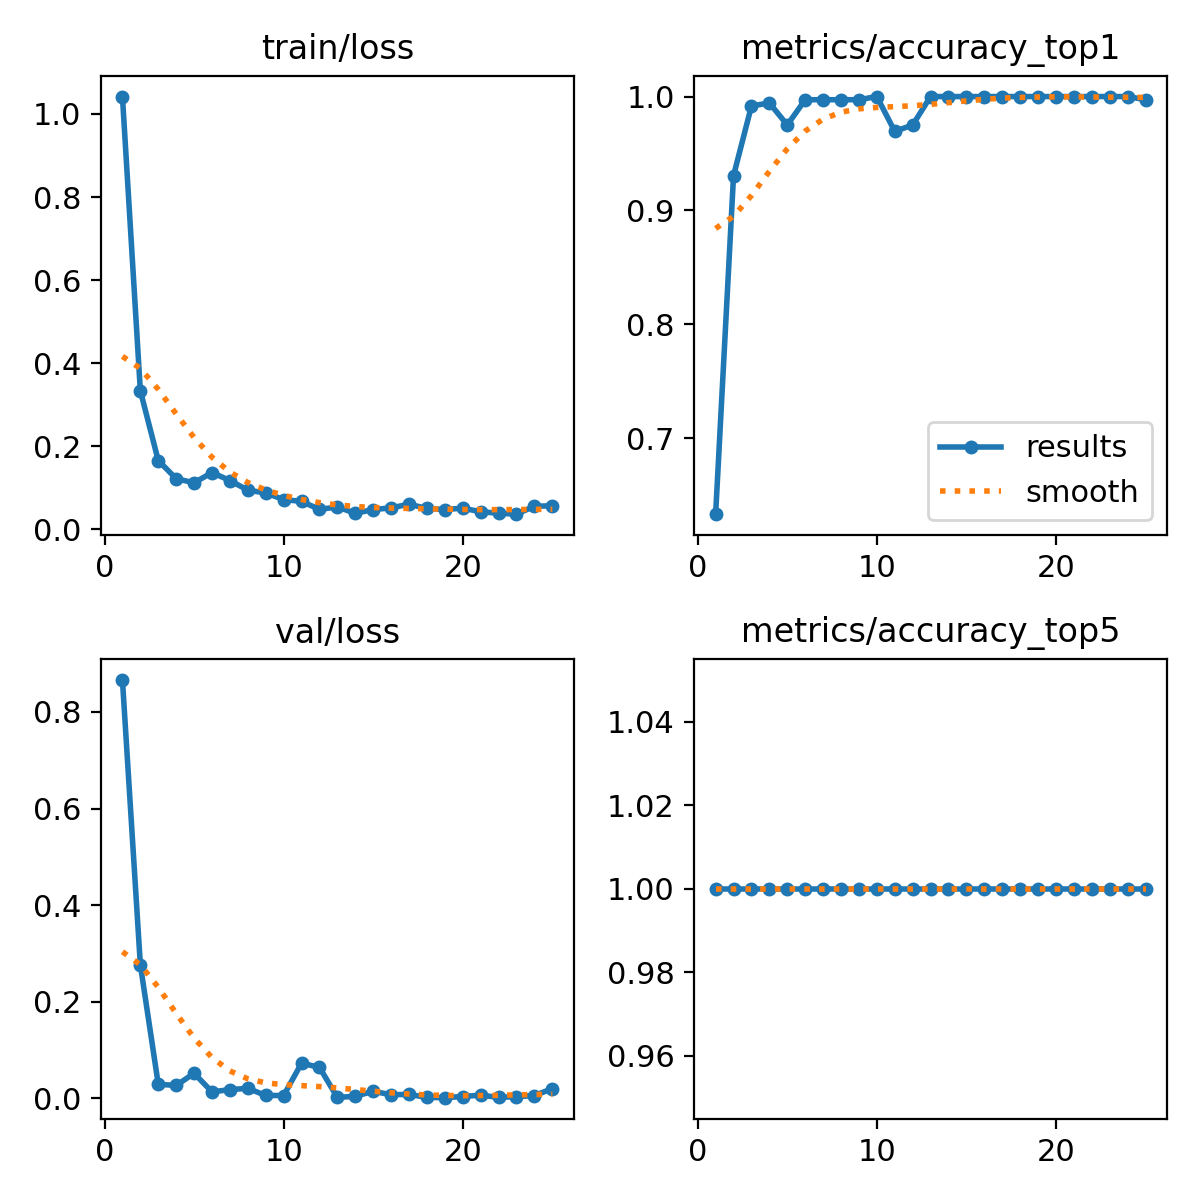

Data behind this chart, as committed beside it:
epoch, time, train/loss, metrics/accuracy_top1, metrics/accuracy_top5, val/loss, lr/pg0, lr/pg1, lr/pg2
1, 4.466, 1.042, 0.6333, 1, 0.866, 0.00011, 0.00011, 0.07811
2, 8.613, 0.3336, 0.9306, 1, 0.2764, 0.0002249, 0.0002249, 0.05522
3, 12.24, 0.1657, 0.9917, 1, 0.029, 0.0003395, 0.0003395, 0.03234
4, 15.62, 0.122, 0.9944, 1, 0.02646, 0.0004534, 0.0004534, 0.009453
5, 19.51, 0.1121, 0.975, 1, 0.05171, 0.000497, 0.000497, 0.000497
6, 24.14, 0.1368, 0.9972, 1, 0.01322, 0.0004952, 0.0004952, 0.0004952
7, 28.84, 0.1176, 0.9972, 1, 0.01791, 0.0004932, 0.0004932, 0.0004932
8, 32.87, 0.0944, 0.9972, 1, 0.02055, 0.0004907, 0.0004907, 0.0004907
9, 36.8, 0.08757, 0.9972, 1, 0.00579, 0.0004879, 0.0004879, 0.0004879
10, 41.05, 0.07178, 1, 1, 0.00566, 0.0004847, 0.0004847, 0.0004847
11, 45.45, 0.0673, 0.9694, 1, 0.07261, 0.0004812, 0.0004812, 0.0004812
12, 49.53, 0.04813, 0.975, 1, 0.06402, 0.0004773, 0.0004773, 0.0004773
13, 54.08, 0.05388, 1, 1, 0.00158, 0.000473, 0.000473, 0.000473
14, 58.61, 0.03869, 1, 1, 0.00424, 0.0004684, 0.0004684, 0.0004684
15, 62.79, 0.04764, 1, 1, 0.01435, 0.0004635, 0.0004635, 0.0004635
16, 67.31, 0.05175, 1, 1, 0.00727, 0.0004583, 0.0004583, 0.0004583
17, 71.7, 0.06062, 1, 1, 0.00802, 0.0004527, 0.0004527, 0.0004527
18, 75.81, 0.05024, 1, 1, 0.00167, 0.0004469, 0.0004469, 0.0004469
19, 79.92, 0.04778, 1, 1, 0.0012, 0.0004407, 0.0004407, 0.0004407
20, 84.29, 0.05099, 1, 1, 0.00353, 0.0004342, 0.0004342, 0.0004342
21, 89.02, 0.04236, 1, 1, 0.0065, 0.0004275, 0.0004275, 0.0004275
22, 93.74, 0.03886, 1, 1, 0.00164, 0.0004205, 0.0004205, 0.0004205
23, 98, 0.03656, 1, 1, 0.00342, 0.0004132, 0.0004132, 0.0004132
24, 102.1, 0.05564, 1, 1, 0.00549, 0.0004057, 0.0004057, 0.0004057
25, 106, 0.0567, 0.9972, 1, 0.01998, 0.000398, 0.000398, 0.000398
